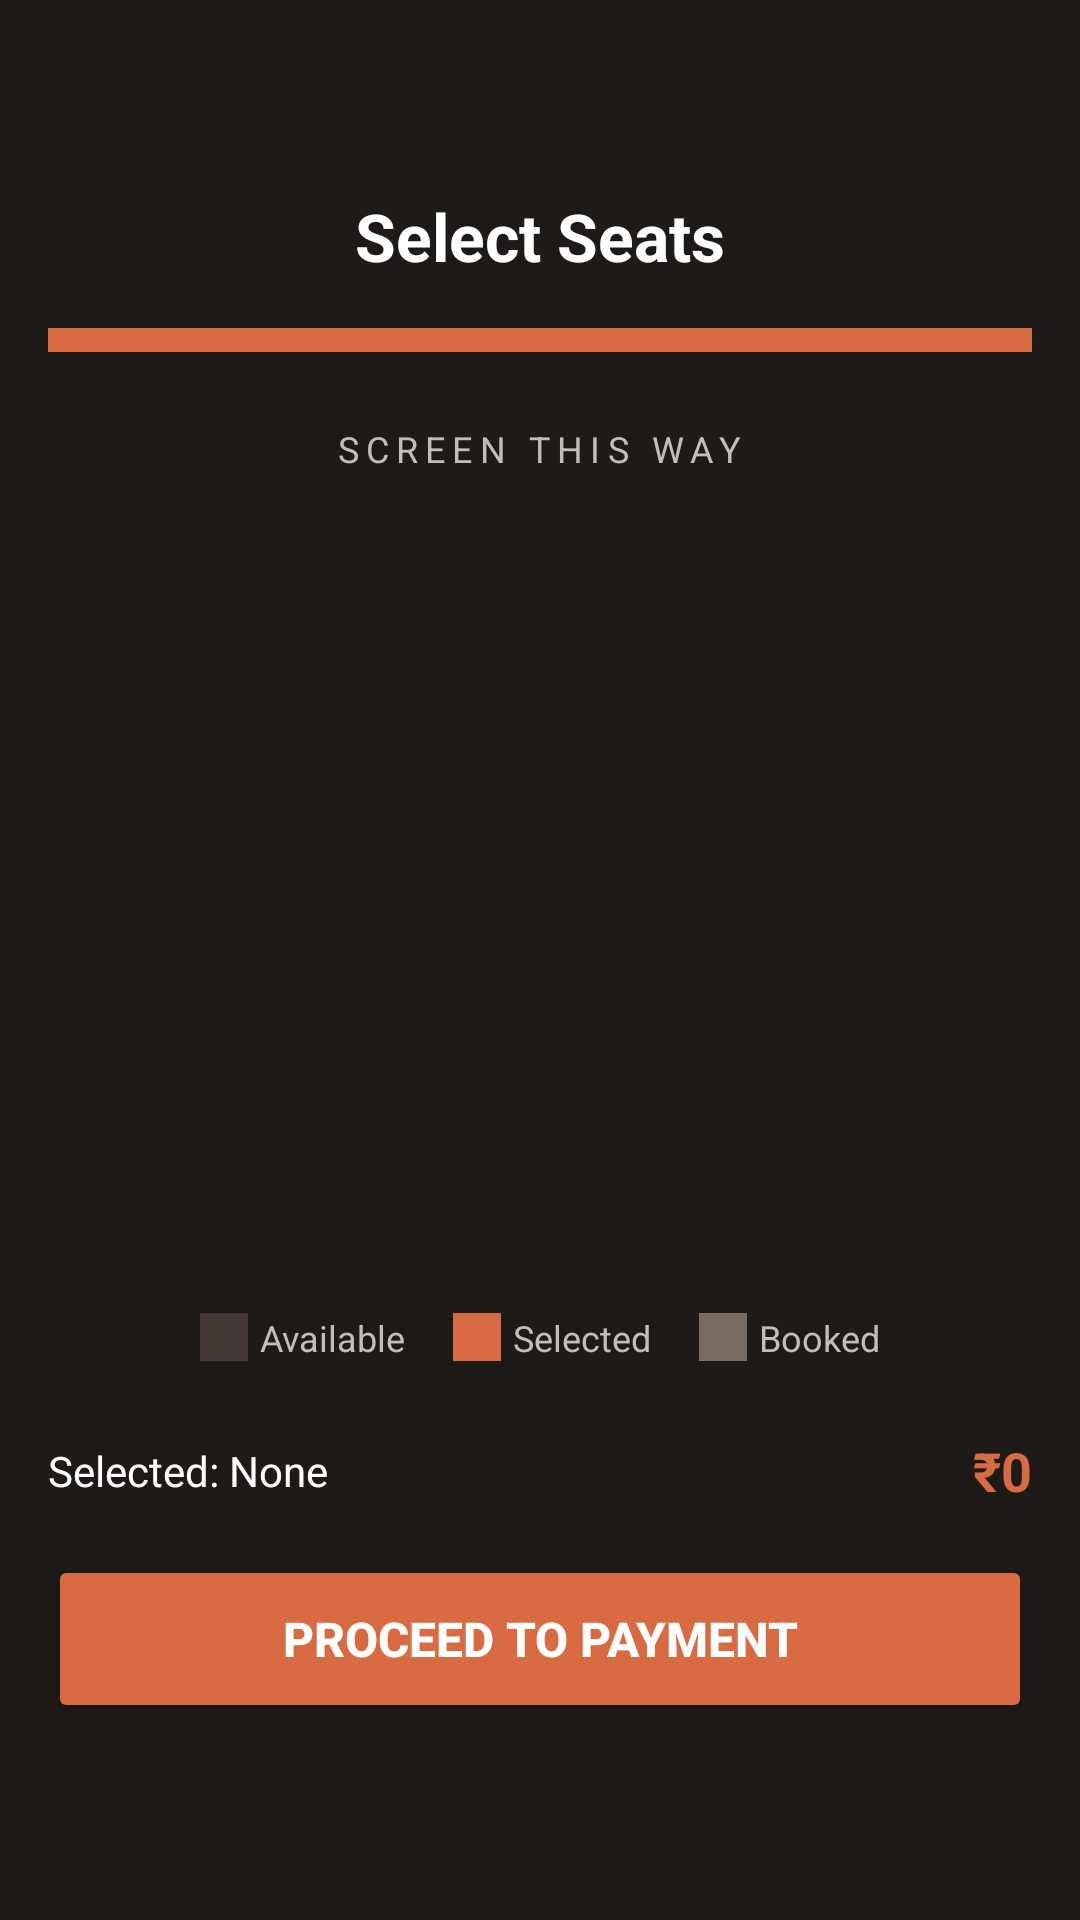

Layout XML and referenced resources for this Android screen:
<!-- AndroidManifest.xml: application theme Theme.QuickBooking -->
<!-- res/layout/activity_seat_booking.xml -->
<?xml version="1.0" encoding="utf-8"?>

<ScrollView xmlns:android="http://schemas.android.com/apk/res/android"
    xmlns:app="http://schemas.android.com/apk/res-auto"
    android:layout_width="match_parent"
    android:layout_height="match_parent"
    android:background="@color/cream_dark"
    android:fillViewport="true">

    <LinearLayout
        android:layout_width="match_parent"
        android:layout_height="wrap_content"
        android:orientation="vertical"
        android:padding="16dp">

        <ImageView
            android:id="@+id/btnBackSeat"
            android:layout_width="36dp"
            android:layout_height="36dp"
            android:src="@drawable/ic_back"
            android:contentDescription="Back"
            android:layout_marginBottom="12dp"/>

        <TextView
            android:layout_width="match_parent"
            android:layout_height="wrap_content"
            android:text="Select Seats"
            android:textColor="@color/white"
            android:textSize="22sp"
            android:textStyle="bold"
            android:gravity="center"
            android:layout_marginBottom="16dp"/>

        <View
            android:layout_width="match_parent"
            android:layout_height="8dp"
            android:background="@color/terracotta"
            android:layout_marginBottom="24dp"/>

        <TextView
            android:layout_width="wrap_content"
            android:layout_height="wrap_content"
            android:text="SCREEN THIS WAY"
            android:textColor="@color/text_secondary_dark"
            android:textSize="12sp"
            android:layout_gravity="center"
            android:letterSpacing="0.2"
            android:layout_marginBottom="24dp"/>

        <GridView
            android:id="@+id/gridViewSeats"
            android:layout_width="match_parent"
            android:layout_height="240dp"
            android:numColumns="4"
            android:horizontalSpacing="8dp"
            android:verticalSpacing="8dp"
            android:gravity="center"
            android:layout_marginBottom="16dp"/>

        <LinearLayout
            android:layout_width="match_parent"
            android:layout_height="wrap_content"
            android:orientation="horizontal"
            android:gravity="center"
            android:layout_marginBottom="24dp">

            <LinearLayout
                android:layout_width="wrap_content"
                android:layout_height="wrap_content"
                android:orientation="horizontal"
                android:gravity="center_vertical"
                android:layout_marginEnd="16dp">
                <View
                    android:layout_width="16dp"
                    android:layout_height="16dp"
                    android:background="@color/seat_available"
                    android:layout_marginEnd="4dp"/>
                <TextView android:text="Available" android:textColor="@color/text_secondary_dark" android:textSize="12sp" android:layout_width="wrap_content" android:layout_height="wrap_content"/>
            </LinearLayout>

            <LinearLayout
                android:layout_width="wrap_content"
                android:layout_height="wrap_content"
                android:orientation="horizontal"
                android:gravity="center_vertical"
                android:layout_marginEnd="16dp">
                <View
                    android:layout_width="16dp"
                    android:layout_height="16dp"
                    android:background="@color/seat_selected"
                    android:layout_marginEnd="4dp"/>
                <TextView android:text="Selected" android:textColor="@color/text_secondary_dark" android:textSize="12sp" android:layout_width="wrap_content" android:layout_height="wrap_content"/>
            </LinearLayout>

            <LinearLayout
                android:layout_width="wrap_content"
                android:layout_height="wrap_content"
                android:orientation="horizontal"
                android:gravity="center_vertical">
                <View
                    android:layout_width="16dp"
                    android:layout_height="16dp"
                    android:background="@color/seat_booked"
                    android:layout_marginEnd="4dp"/>
                <TextView android:text="Booked" android:textColor="@color/text_secondary_dark" android:textSize="12sp" android:layout_width="wrap_content" android:layout_height="wrap_content"/>
            </LinearLayout>
        </LinearLayout>

        <LinearLayout
            android:layout_width="match_parent"
            android:layout_height="wrap_content"
            android:orientation="horizontal"
            android:gravity="center_vertical"
            android:layout_marginBottom="16dp">

            <TextView
                android:id="@+id/tvSelectedSeatsInfo"
                android:layout_width="0dp"
                android:layout_height="wrap_content"
                android:layout_weight="1"
                android:text="Selected: None"
                android:textColor="@color/white"
                android:textSize="14sp"/>

            <TextView
                android:id="@+id/tvTotalPrice"
                android:layout_width="wrap_content"
                android:layout_height="wrap_content"
                android:text="₹0"
                android:textColor="@color/terracotta"
                android:textSize="18sp"
                android:textStyle="bold"/>
        </LinearLayout>

        <Button
            android:id="@+id/btnProceedPayment"
            android:layout_width="match_parent"
            android:layout_height="56dp"
            android:backgroundTint="@color/terracotta"
            android:text="Proceed to Payment"
            android:textColor="@color/white"
            android:textSize="16sp"
            android:textStyle="bold"
            app:cornerRadius="8dp"/>

    </LinearLayout>

</ScrollView>
<!-- resources referenced by this layout -->
<resources>
  <color name="cream_dark">#1E1A18</color>
  <color name="seat_available">#443A35</color>
  <color name="seat_booked">#776B63</color>
  <color name="seat_selected">#D96B43</color>
  <color name="terracotta">#D96B43</color>
  <color name="text_secondary_dark">#C5BDB5</color>
  <color name="white">#FFFFFFFF</color>
  <!-- drawable ic_back (drawable) -->
  <vector xmlns:android="http://schemas.android.com/apk/res/android"
      android:width="24dp"
      android:height="24dp"
      android:viewportWidth="24"
      android:viewportHeight="24">
    <path
        android:fillColor="#FFFFFF"
        android:path="M20,11H7.83l5.59-5.59L12,4l-8,8 8,8 1.41-1.41L7.83,13H20v-2z"/>
  </vector>
  <style name="Theme.QuickBooking" parent="Theme.MaterialComponents.DayNight.NoActionBar">
          <item name="colorPrimary">@color/terracotta</item>
          <item name="colorPrimaryVariant">@color/terracotta_dark</item>
          <item name="colorOnPrimary">#FFFFFF</item>
          <item name="colorSecondary">@color/terracotta</item>
          <item name="android:windowBackground">@color/cream_dark</item>
          <item name="android:statusBarColor" tools:targetApi="l">@color/cream_dark</item>
      </style>
  <color name="terracotta_dark">#A04420</color>
</resources>
